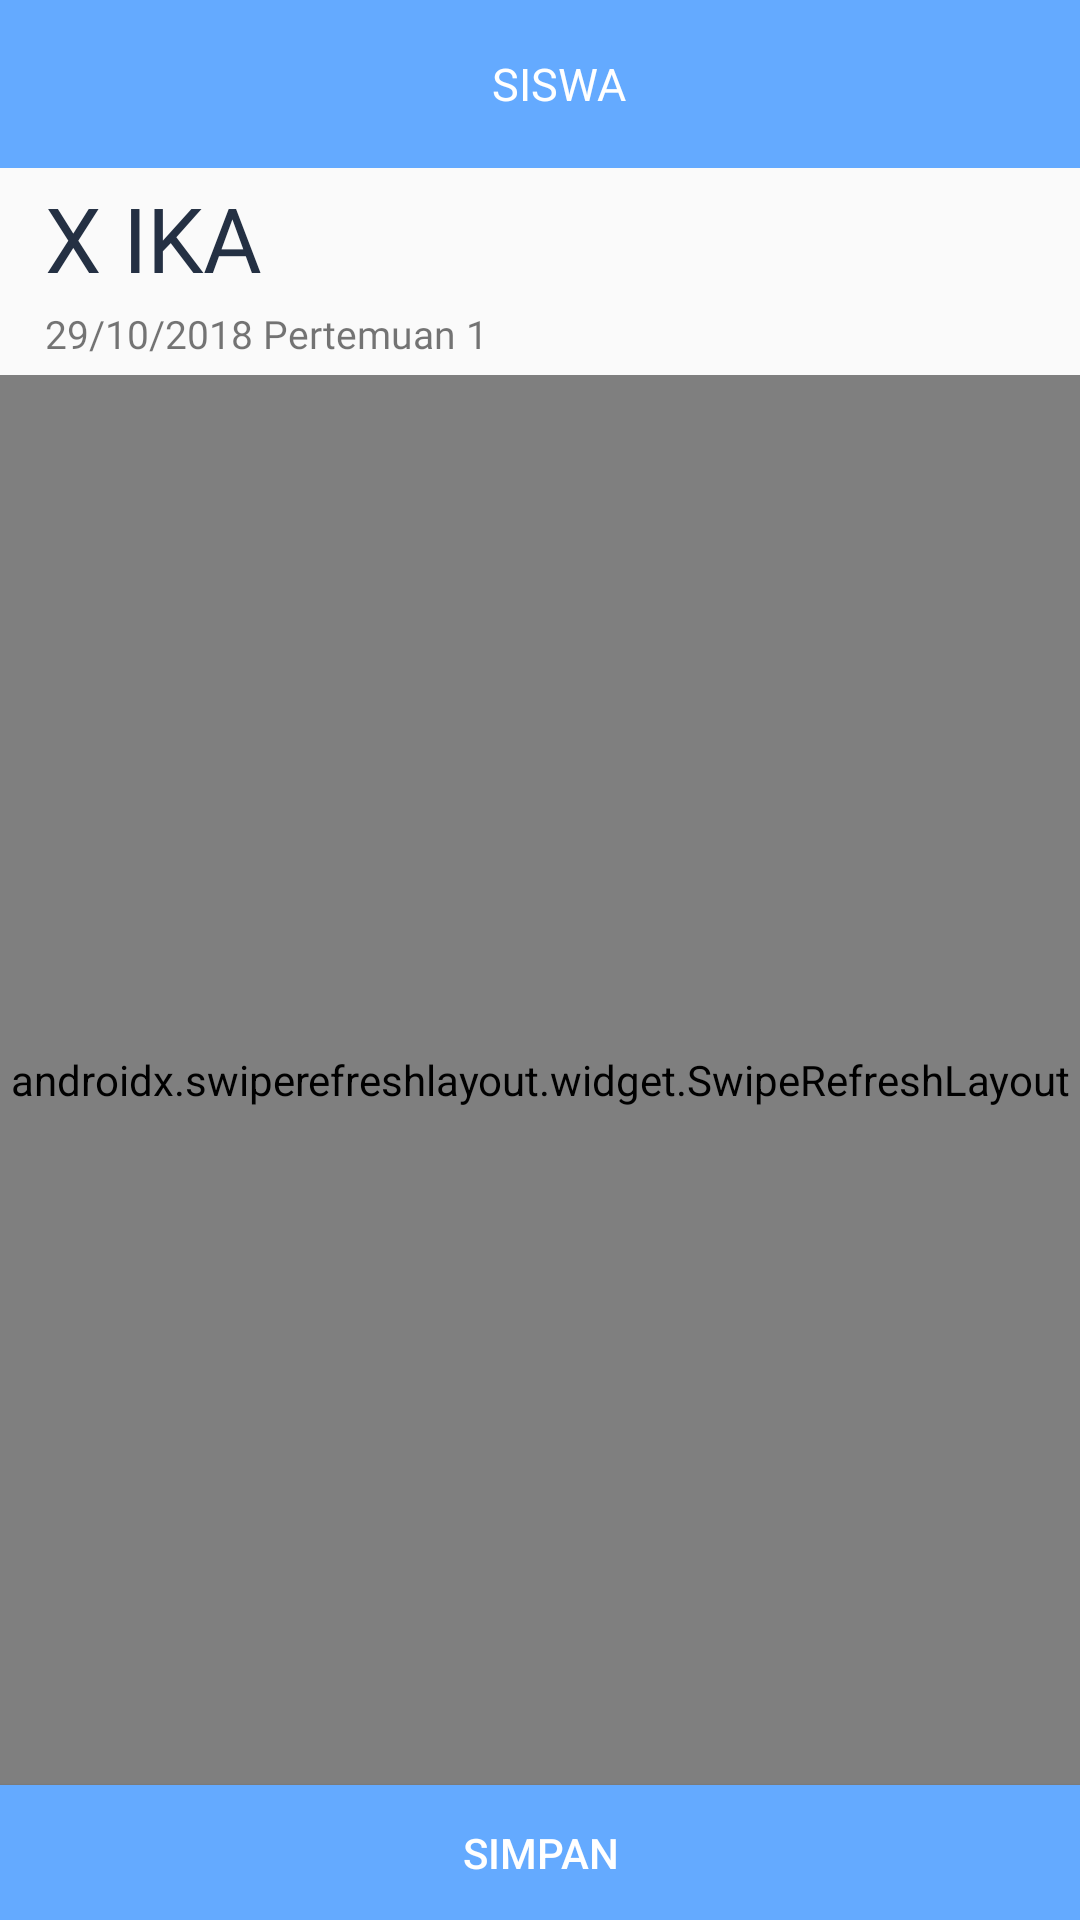

Reconstruct the res/layout file that produces this screen, plus the resources it refers to.
<!-- AndroidManifest.xml: application theme AppTheme -->
<!-- res/layout/activity_absensi_siswa.xml -->
<?xml version="1.0" encoding="utf-8"?>
<LinearLayout xmlns:android="http://schemas.android.com/apk/res/android"
    xmlns:app="http://schemas.android.com/apk/res-auto"
    xmlns:tools="http://schemas.android.com/tools"
    android:layout_width="match_parent"
    android:layout_height="match_parent"
    android:orientation="vertical"
    tools:context=".activities.ListActivity">


    <androidx.appcompat.widget.Toolbar
        android:id="@+id/toolbar"
        android:layout_width="match_parent"
        android:layout_height="?attr/actionBarSize"
        android:background="@color/colorPrimary"
        android:paddingEnd="@dimen/spacing_small"
        android:theme="@style/ToolbarHomeStyle"
        app:contentInsetStartWithNavigation="0dp"
        app:popupTheme="@style/ThemeOverlay.AppCompat.Light"
        app:titleTextColor="@color/white">

        <RelativeLayout
            android:layout_width="match_parent"
            android:layout_height="wrap_content">

            <ImageView
                android:id="@+id/btn_back"
                android:layout_width="wrap_content"
                android:layout_height="wrap_content"
                android:layout_alignParentStart="true"
                android:layout_marginStart="@dimen/spacing_medium"
                android:src="@drawable/ef_ic_arrow_back"
                android:tint="@color/white" />

            <TextView
                android:id="@+id/tv_title"
                android:layout_width="wrap_content"
                android:layout_height="wrap_content"
                android:layout_centerInParent="true"
                android:fontFamily="@font/montserrat_regular"
                android:gravity="center"
                android:text="SISWA"
                android:textColor="@color/white"
                android:textSize="@dimen/spacing_large" />
        </RelativeLayout>
    </androidx.appcompat.widget.Toolbar>

    <androidx.core.widget.NestedScrollView
        android:layout_width="match_parent"
        android:layout_height="wrap_content">


    </androidx.core.widget.NestedScrollView>

    <TextView
        android:id="@+id/tv_kelas"
        android:layout_width="wrap_content"
        android:layout_height="wrap_content"
        android:layout_marginLeft="@dimen/spacing_large"
        android:layout_marginTop="@dimen/spacing_small"
        android:fontFamily="@font/montserrat_regular"
        android:text="X IKA"
        android:textColor="#243043"
        android:textSize="30sp" />

    <TextView
        android:layout_width="wrap_content"
        android:layout_height="wrap_content"
        android:layout_marginLeft="@dimen/spacing_large"
        android:layout_marginTop="@dimen/spacing_small"
        android:fontFamily="@font/montserrat_regular"
        android:text="29/10/2018 Pertemuan 1"
        android:textSize="13sp" />

    <androidx.swiperefreshlayout.widget.SwipeRefreshLayout
        android:id="@+id/refresh"
        android:layout_width="match_parent"
        android:layout_height="wrap_content"
        android:layout_marginTop="@dimen/spacing_medium"
        android:layout_weight="1">

        <id.metamorph.fabis.views.PragmaRecyclerView
            android:id="@+id/recycler"
            android:layout_width="match_parent"
            android:layout_height="wrap_content"
            app:layout_constraintTop_toBottomOf="@+id/toolbar" />
    </androidx.swiperefreshlayout.widget.SwipeRefreshLayout>

    <Button
        android:id="@+id/btn_save"
        android:layout_width="match_parent"
        android:layout_height="45dp"
        android:background="@color/colorPrimary"
        android:text="SIMPAN"
        android:textColor="@color/white" />

</LinearLayout>
<!-- resources referenced by this layout -->
<resources>
  <color name="colorPrimary">#64AAFF</color>
  <color name="white">@android:color/white</color>
  <dimen name="spacing_large">15dp</dimen>
  <dimen name="spacing_medium">5dp</dimen>
  <dimen name="spacing_small">3dp</dimen>
  <style name="ToolbarHomeStyle" parent="@style/AppTheme">
          <item name="drawerArrowStyle">@style/DrawerIcon</item>
          <item name="popupMenuStyle">@style/PopupMenu</item>
      </style>
  <style name="AppTheme" parent="Theme.AppCompat.Light.NoActionBar">
          
          <item name="colorPrimary">@color/colorPrimary</item>
          <item name="colorPrimaryDark">@color/colorPrimaryDark</item>
          <item name="colorAccent">@color/colorAccent</item>
      </style>
  <style name="DrawerIcon" parent="Widget.AppCompat.DrawerArrowToggle">
          <item name="color">@color/white</item>
      </style>
  <style name="PopupMenu" parent="Widget.AppCompat.PopupMenu">
          <item name="color">@color/white</item>
      </style>
  <color name="colorPrimaryDark">#64AAFF</color>
  <color name="colorAccent">#1F3F66</color>
</resources>
